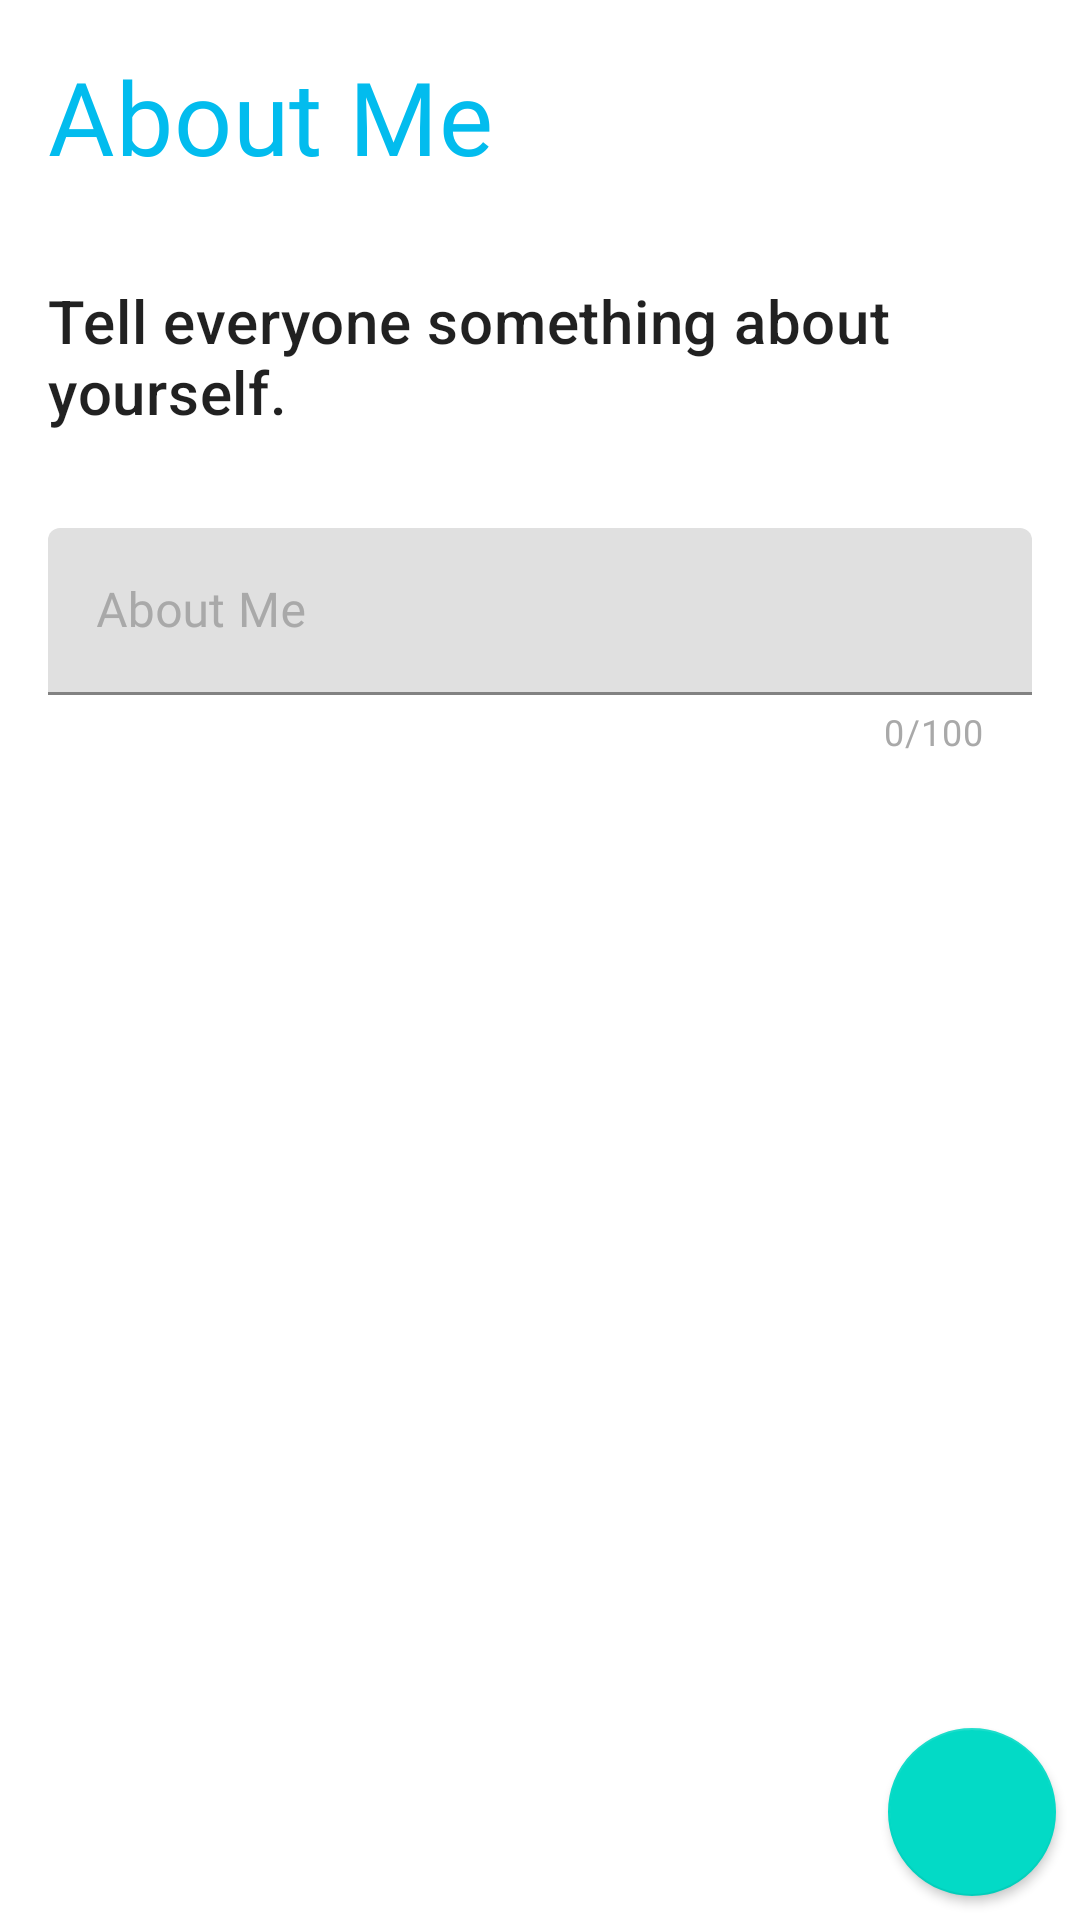

Here is an Android app screen rendered from its layout file. Give the layout XML and the strings, colors and styles it references.
<!-- AndroidManifest.xml: application theme AppTheme -->
<!-- res/layout/fragment_bio.xml -->
<?xml version="1.0" encoding="utf-8"?>
<FrameLayout xmlns:android="http://schemas.android.com/apk/res/android"
    xmlns:tools="http://schemas.android.com/tools"
    xmlns:app="http://schemas.android.com/apk/res-auto"
    android:id="@+id/frag3"
    android:layout_width="match_parent"
    android:layout_height="match_parent"
    tools:context=".user.Profile_Frags.Bio">

    <RelativeLayout
        android:layout_width="match_parent"
        android:layout_height="match_parent">
        <com.google.android.material.progressindicator.LinearProgressIndicator
            android:id="@+id/aboutProgress"
            android:layout_width="match_parent"
            android:layout_height="wrap_content"
            android:indeterminate="true"
            app:trackColor="@color/white"
            android:layout_alignTop="@+id/page4"/>


        <LinearLayout
            android:id="@+id/page4"
            android:layout_width="match_parent"
            android:layout_height="match_parent"
            android:orientation="vertical">

            <TextView
                android:layout_width="wrap_content"
                android:layout_height="wrap_content"
                android:layout_margin="8dp"
                android:fontFamily="@font/mons_reg"
                android:padding="8dp"
                android:text="@string/About"
                android:textAppearance="@style/TextAppearance.MaterialComponents.Headline4"
                android:textColor="@color/colorPrimary" />

            <TextView
                android:layout_width="match_parent"
                android:layout_height="wrap_content"
                android:layout_margin="8dp"
                android:padding="8dp"
                android:text="@string/detail_about"
                android:textAppearance="@style/TextAppearance.MaterialComponents.Headline6" />

            <com.google.android.material.textfield.TextInputLayout
                android:id="@+id/til_about_me"
                style="@style/Widget.MaterialComponents.TextInputLayout.FilledBox"
                android:layout_width="match_parent"
                android:layout_height="wrap_content"
                android:layout_gravity="center"
                android:layout_margin="8dp"
                android:hint="@string/AboutMe"
                android:padding="8dp"
                android:textColorHint="@color/gray"
                app:counterEnabled="true"
                app:counterMaxLength="100"
                app:counterTextColor="@color/gray"
                app:errorEnabled="false">

                <com.google.android.material.textfield.TextInputEditText
                    android:id="@+id/about_me"
                    android:layout_width="match_parent"
                    android:layout_height="wrap_content"
                    android:fontFamily="@font/rubik_regular"
                    android:inputType="textAutoCorrect|textMultiLine"
                    android:textColor="@color/black" />
            </com.google.android.material.textfield.TextInputLayout>

        </LinearLayout>

        <com.google.android.material.floatingactionbutton.FloatingActionButton
            android:id="@+id/bio_saver"
            style="@style/colored_custom_butt_transparent"
            android:layout_width="wrap_content"
            android:layout_height="wrap_content"
            android:layout_alignEnd="@+id/page4"
            android:layout_alignBottom="@+id/page4"
            android:layout_gravity="end|bottom"
            android:layout_marginStart="8dp"
            android:layout_marginTop="8dp"
            android:layout_marginEnd="8dp"
            android:layout_marginBottom="8dp"
            android:src="@drawable/ic_baseline_chevron_right_24"
            app:tint="@color/white" />
    </RelativeLayout>
</FrameLayout>
<!-- resources referenced by this layout -->
<resources>
  <color name="black">#000000</color>
  <color name="colorPrimary">#02bcee</color>
  <color name="gray">#A9A9A9</color>
  <color name="white">#FFFFFF</color>
  <string name="About">About Me</string>
  <string name="AboutMe">About Me</string>
  <string name="detail_about">Tell everyone something about yourself.</string>
  <style name="colored_custom_butt_transparent" parent="Widget.AppCompat.Button">
          <item name="android:textColor">@color/colorPrimary</item>
          <item name="android:background">@android:color/transparent</item>
      </style>
  <style name="AppTheme" parent="Theme.MaterialComponents.Light.DarkActionBar">
          
          <item name="colorPrimary">@color/colorPrimary</item>
          <item name="colorPrimaryDark">@color/colorPrimaryDark</item>
          <item name="colorAccent">@color/dark_grey</item>
          <item name="drawerArrowStyle">@style/DrawerIcon</item>
      </style>
  <color name="colorPrimaryDark">#0094bb</color>
  <color name="dark_grey">#36454F</color>
  <style name="DrawerIcon" parent="Widget.AppCompat.DrawerArrowToggle">
          <item name="color">@color/colorPrimary</item>
      </style>
</resources>
